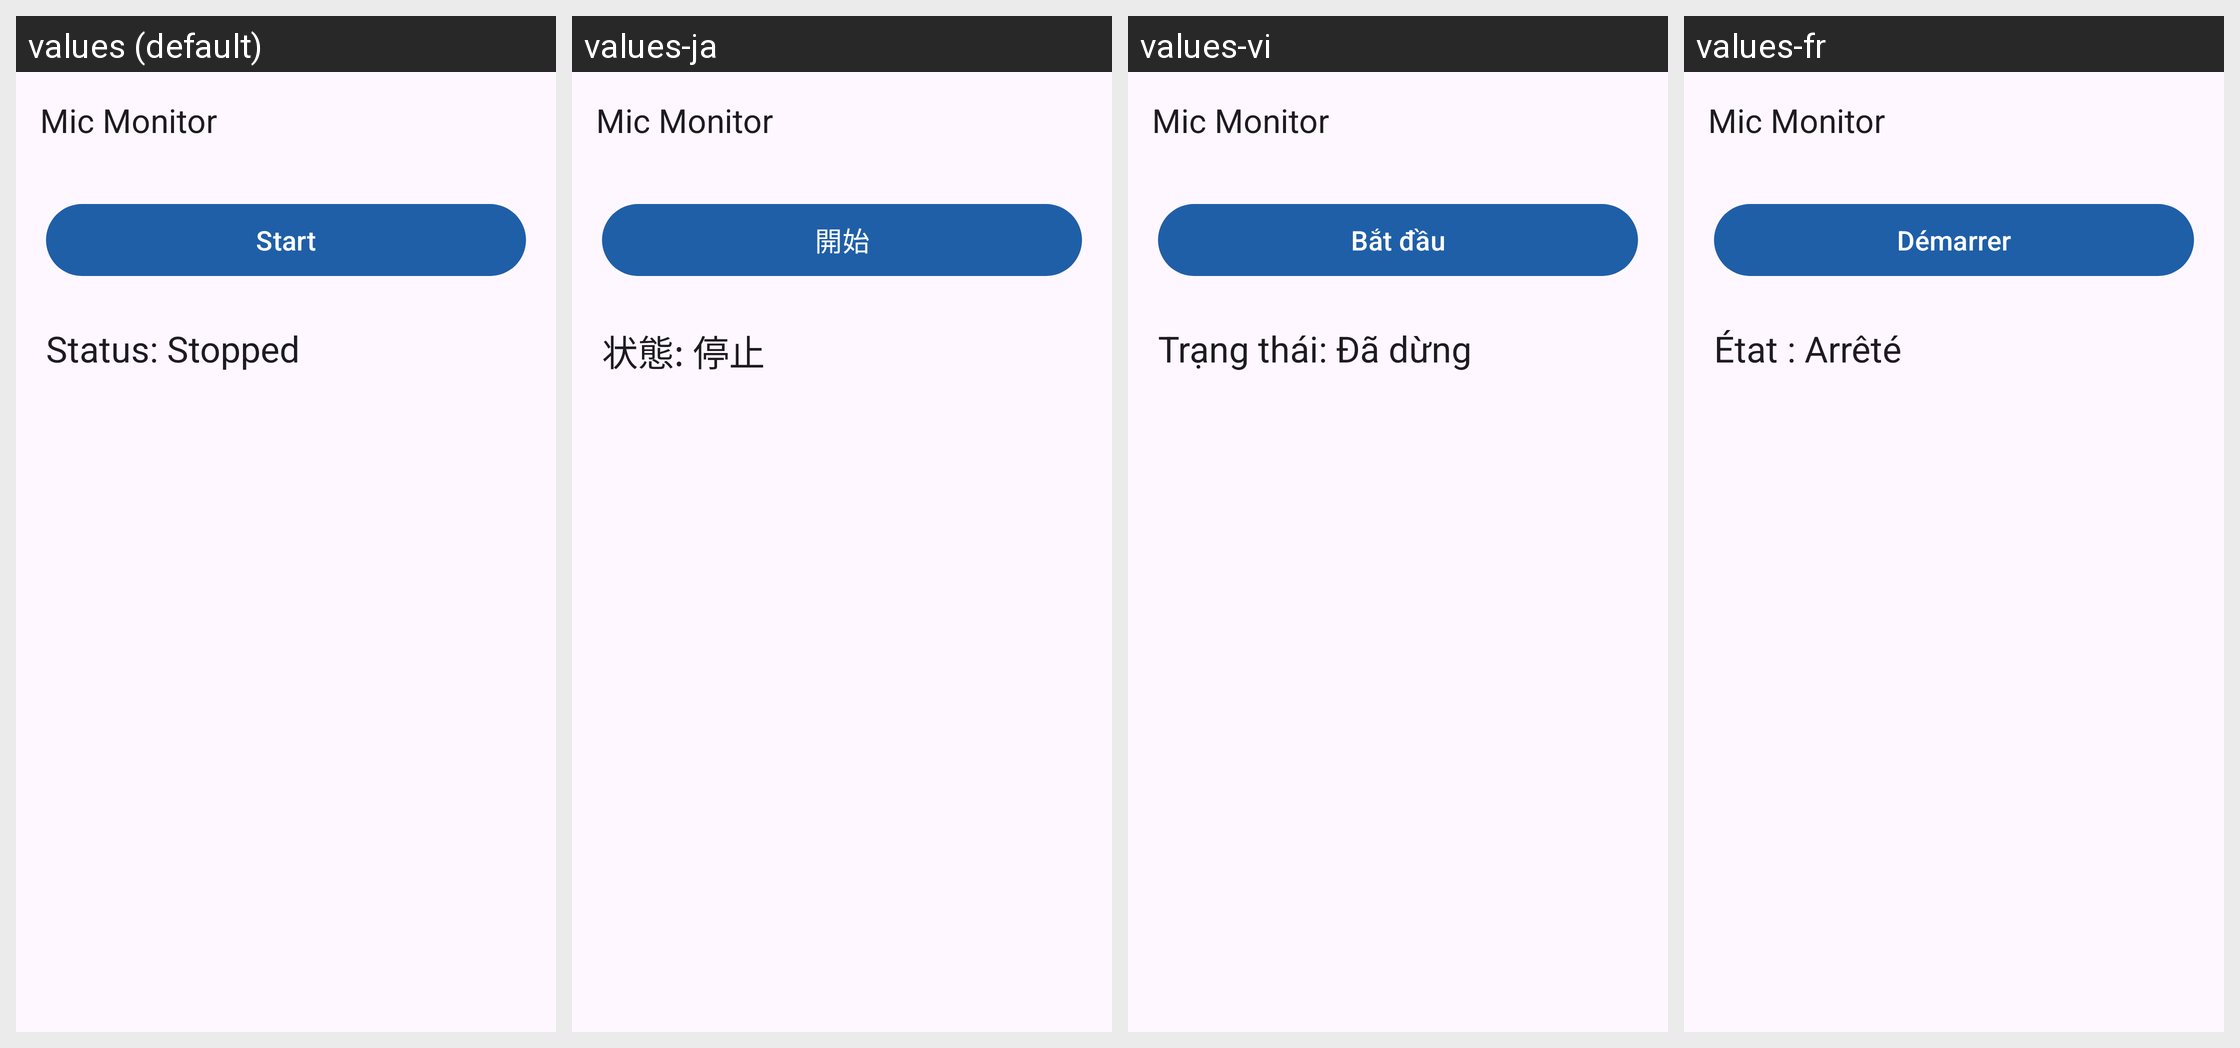

This grid shows one Android layout under several languages. Give, for every string resource on the screen, its name, the default text and each shown locale's text.
Android screen res/layout/activity_main.xml rendered under 4 locales, left to right: values (default), values-ja, values-vi, values-fr. Device: Nexus 5 (rendered at 1080×1920; each locale shown at half size, 540×960, under a caption strip naming it); theme Theme.MicMonitor.
Other locales in the repository, not shown: values-ar, values-bg, values-bn, values-cs, values-da, values-de, values-eo, values-es, values-fi, values-gl, values-hi, values-in, values-it, values-ka, values-ko, values-pl, values-pt, values-pt-rPT, values-ru, values-sk, values-sl, values-th, values-tr, values-uk, values-ur, values-zh-rCN, values-zh-rTW.
Strings drawn on this screen, with the default value and each locale's value (text and hints the layout hard-codes, and strings that could not be matched under every locale, appear in the picture but are not listed):

app_name
  values: Mic Monitor
  values-ja: Mic Monitor
  values-vi: Mic Monitor
  values-fr: Mic Monitor

action_start
  values: Start
  values-ja: 開始
  values-vi: Bắt đầu
  values-fr: Démarrer

status_stopped
  values: Status: Stopped
  values-ja: 状態: 停止
  values-vi: Trạng thái: Đã dừng
  values-fr: État : Arrêté
